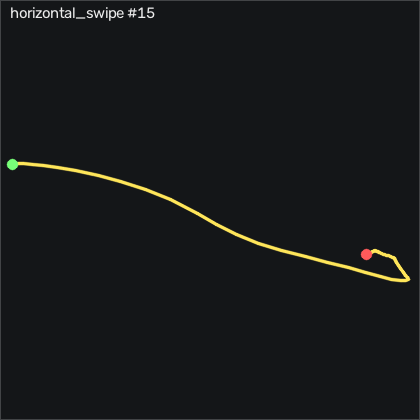

Source data for this figure (header and first rows):
t_s, ax, ay, az, gx, gy, gz, seq
0.00000, -0.818, -0.247, 0.46, -1.224, 0.6886, 0.4351, 19224
0.01000, -0.833, -0.248, 0.457, -1.133, 0.8716, 0.2822, 19225
0.02000, -0.827, -0.247, 0.458, -1.011, 0.01856, 0.1911, 19226
0.03000, -0.802, -0.244, 0.458, -0.8582, -0.8054, 0.3131, 19227
0.04100, -0.814, -0.244, 0.452, -0.8892, -0.2254, -0.2359, 19228
0.05000, -0.818, -0.251, 0.456, -1.163, -0.07344, -0.9368, 19229
0.06000, -0.803, -0.259, 0.458, -0.7972, -0.5304, -1.12, 19230
0.07000, -0.817, -0.267, 0.461, -0.09616, 0.2616, -1.73, 19231
0.08100, -0.83, -0.268, 0.462, 0.6658, 0.7806, -1.822, 19232
0.09000, -0.806, -0.279, 0.458, 1.489, 0.2926, -0.8759, 19233
0.1, -0.82, -0.297, 0.465, 2.19, 0.9636, -0.5718, 19234
0.11, -0.84, -0.333, 0.465, 3.197, 1.147, -0.5109, 19235
0.12, -0.85, -0.39, 0.482, 5.178, 0.1406, -1.303, 19236
0.13, -0.854, -0.495, 0.504, 9.081, -1.475, -3.803, 19237
0.14, -0.804, -0.674, 0.532, 16.09, -3.457, -8.041, 19238
0.15, -0.717, -0.902, 0.584, 28.81, -4.402, -14.63, 19239
0.16, -0.645, -1.16, 0.586, 50.39, -1.78, -25.51, 19240
0.17, -0.624, -1.244, 0.591, 79.54, 4.165, -39.72, 19241
0.18, -0.629, -1.322, 0.578, 110, 11.6, -52.67, 19242
0.19, -0.594, -1.331, 0.554, 142.7, 19.5, -57.28, 19243
0.2, -0.502, -1.275, 0.482, 175.5, 30.69, -49.56, 19244
0.211, -0.401, -1.167, 0.42, 205.6, 45.35, -33.83, 19245
0.22, -0.285, -0.953, 0.288, 230.6, 61.66, -17.49, 19246
0.23, -0.183, -0.711, 0.181, 245.9, 80.81, -8.498, 19247
0.24, -0.227, -0.415, 0.128, 250.8, 102.2, -9.2, 19248
0.251, -0.468, -0.131, 0.123, 239.8, 121.8, -38.86, 19249
0.26, -1.092, -0.583, 0.246, 205.6, 122.9, -128.8, 19250
0.27, -1.288, -0.839, 0.358, 197.2, 95.96, -159.4, 19251
0.28, -1.309, -0.613, 0.194, 215.1, 84.35, -96.64, 19252
0.29, -1.289, -0.342, 0.07500, 226.5, 74.07, -18.16, 19253
0.3, -1.027, 0.01800, 0.03800, 228.7, 57.43, 43.94, 19254
0.31, -0.872, 0.36, -0.02000, 220.2, 54.32, 74.55, 19255
0.32, -0.897, 0.664, -0.04600, 201.6, 53.07, 65.4, 19256
0.33, -1.111, 0.825, -0.01600, 173.4, 50.41, 24, 19257
0.34, -1.274, 0.879, -0.00400, 142.2, 38.43, -23.31, 19258
0.35, -1.334, 0.876, 0.00600, 111.5, 22.67, -53.22, 19259
0.36, -1.343, 0.886, 0.00000, 82.56, 10.2, -56.7, 19260
0.37, -1.326, 0.868, -0.01800, 52.86, 0.5366, -41.82, 19261
0.381, -1.306, 0.746, 0.01600, 22.59, -7.329, -21.58, 19262
0.39, -1.243, 0.526, 0.131, -3.267, -16.11, -4.657, 19263
0.4, -1.117, 0.343, 0.212, -18.63, -25.32, 2.233, 19264
0.41, -0.96, 0.184, 0.258, -25.22, -32.33, -1.334, 19265
0.42, -0.852, 0.09100, 0.319, -25.74, -34.19, -10.27, 19266
0.43, -0.82, 0.03900, 0.362, -22.17, -31.05, -18.07, 19267
0.44, -0.818, 0.04500, 0.37, -16.47, -25.56, -19.5, 19268
0.45, -0.808, 0.07100, 0.369, -11.8, -20.32, -15.94, 19269
0.46, -0.778, 0.08700, 0.362, -9.883, -16.32, -11.64, 19270
0.47, -0.778, 0.09100, 0.37, -10.61, -11.72, -8.163, 19271
0.48, -0.796, 0.07400, 0.378, -12.96, -7.695, -5.724, 19272
0.49, -0.814, 0.05200, 0.389, -15.49, -5.561, -4.413, 19273
0.5, -0.831, 0.00000, 0.39, -17.63, -4.951, -3.62, 19274
0.511, -0.848, -0.04000, 0.404, -18.76, -5.164, -2.218, 19275
0.52, -0.84, -0.07400, 0.412, -18.76, -6.323, -1.059, 19276
0.53, -0.819, -0.109, 0.415, -17.69, -7.238, -0.6629, 19277
0.54, -0.819, -0.125, 0.421, -15.71, -6.963, -0.7238, 19278
0.551, -0.824, -0.125, 0.425, -13.02, -6.201, -0.8148, 19279
0.56, -0.823, -0.109, 0.422, -10.65, -5.591, -0.7849, 19280
0.57, -0.813, -0.104, 0.417, -9.06, -4.799, -1.09, 19281
0.58, -0.808, -0.105, 0.422, -8.175, -3.518, -1.791, 19282
0.59, -0.812, -0.09700, 0.422, -7.627, -2.299, -2.34, 19283
... 17 more rows
